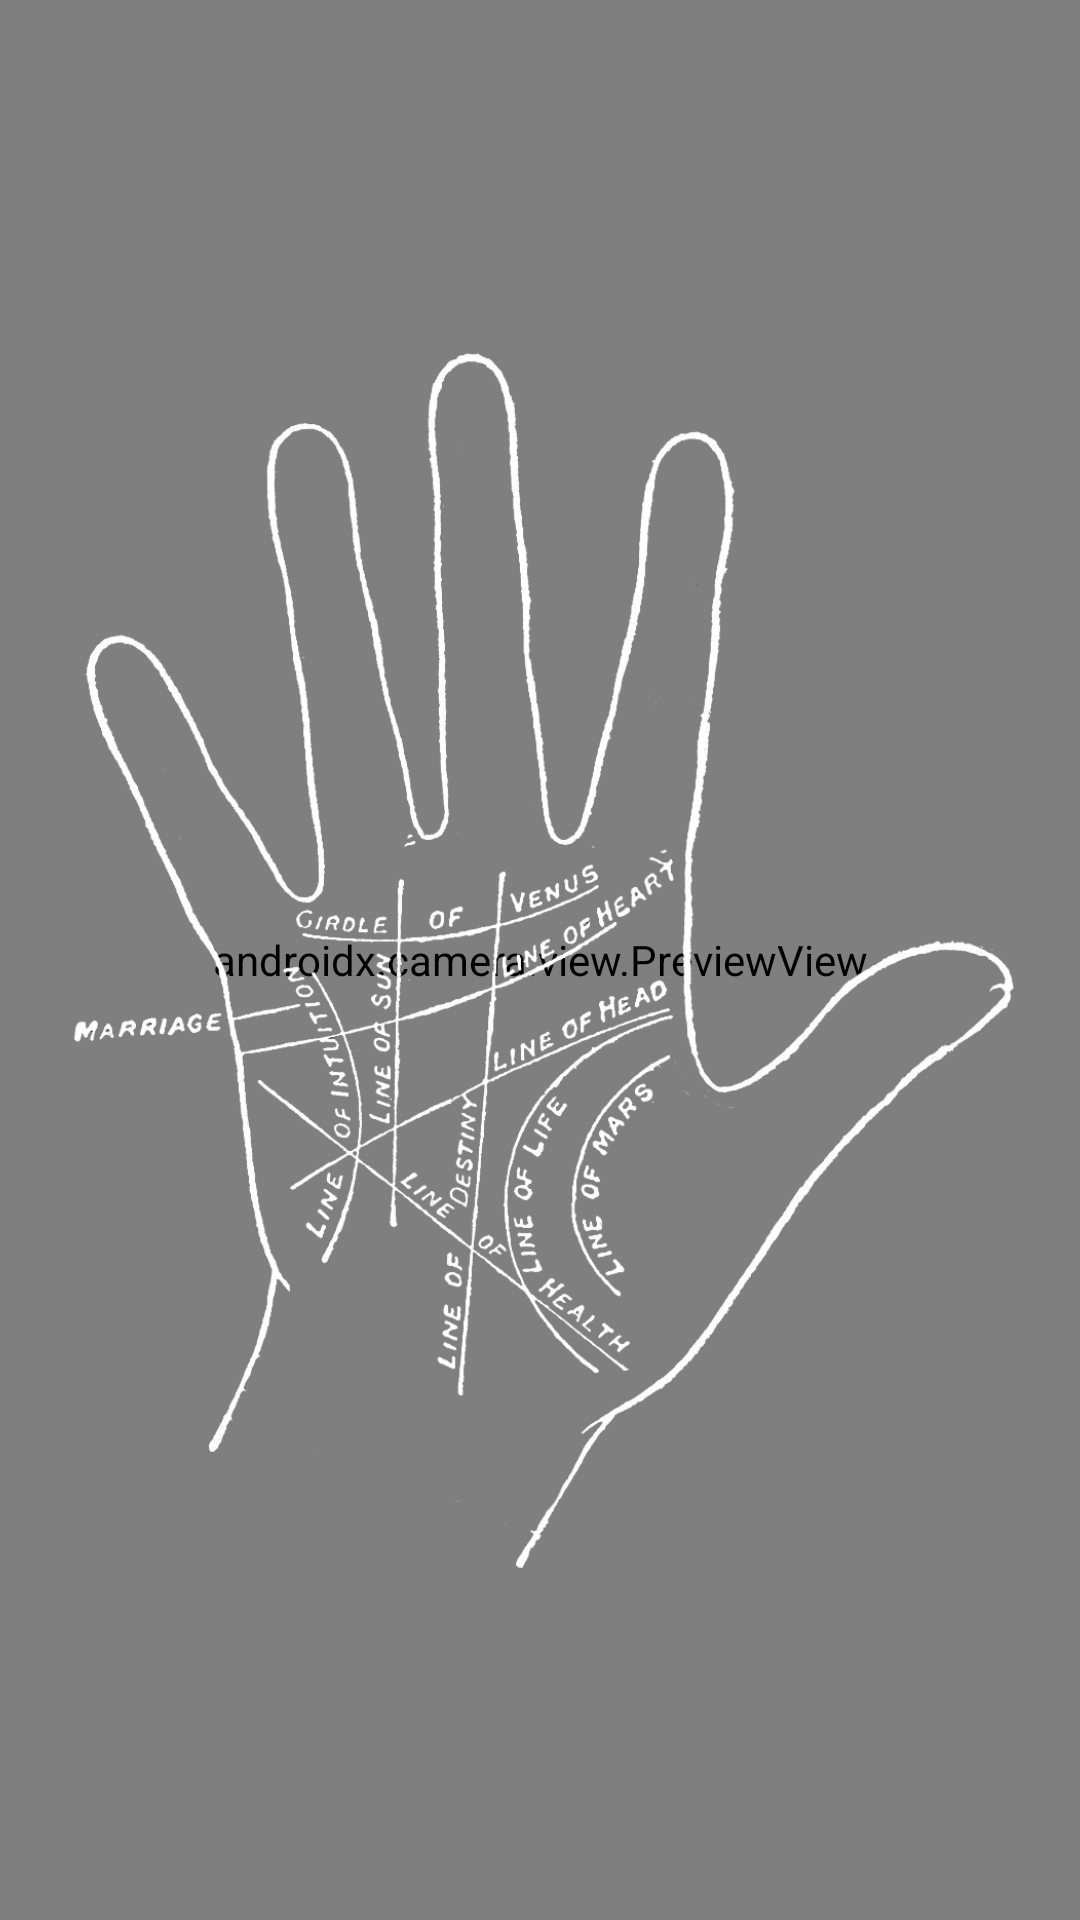

This screen was rendered from an Android layout file. Write that file and the resources it references.
<!-- AndroidManifest.xml: application theme Theme.HoroscApp -->
<!-- res/layout/fragment_palmistry.xml -->
<?xml version="1.0" encoding="utf-8"?>
<androidx.constraintlayout.widget.ConstraintLayout xmlns:android="http://schemas.android.com/apk/res/android"
    xmlns:app="http://schemas.android.com/apk/res-auto"
    xmlns:tools="http://schemas.android.com/tools"
    android:layout_width="match_parent"
    android:layout_height="match_parent"
    tools:context=".ui.palmistry.PalmistryFragment"
    android:background="@color/primary">

    <androidx.camera.view.PreviewView
        android:id="@+id/viewFinder"
        android:layout_width="0dp"
        android:layout_height="0dp"
        app:layout_constraintBottom_toBottomOf="parent"
        app:layout_constraintEnd_toEndOf="parent"
        app:layout_constraintStart_toStartOf="parent"
        app:layout_constraintTop_toTopOf="parent" />

    <ImageView
        android:layout_width="0dp"
        android:layout_height="0dp"
        android:src="@drawable/palmistry"
        app:layout_constraintBottom_toBottomOf="parent"
        app:layout_constraintEnd_toEndOf="parent"
        app:layout_constraintStart_toStartOf="parent"
        app:layout_constraintTop_toTopOf="parent"
        android:padding="20dp"/>


</androidx.constraintlayout.widget.ConstraintLayout>
<!-- resources referenced by this layout -->
<resources>
  <color name="primary">#1f1f1f</color>&gt;
  <!-- drawable palmistry: png bitmap (drawable, 245125 bytes) -->
  <style name="Theme.HoroscApp" parent="Base.Theme.HoroscApp" />
  <style name="Base.Theme.HoroscApp" parent="Theme.Material3.DayNight.NoActionBar">
          <item name="android:statusBarColor">@color/primaryDark</item>
      </style>
  <color name="primaryDark">#181818</color>&gt;
</resources>
